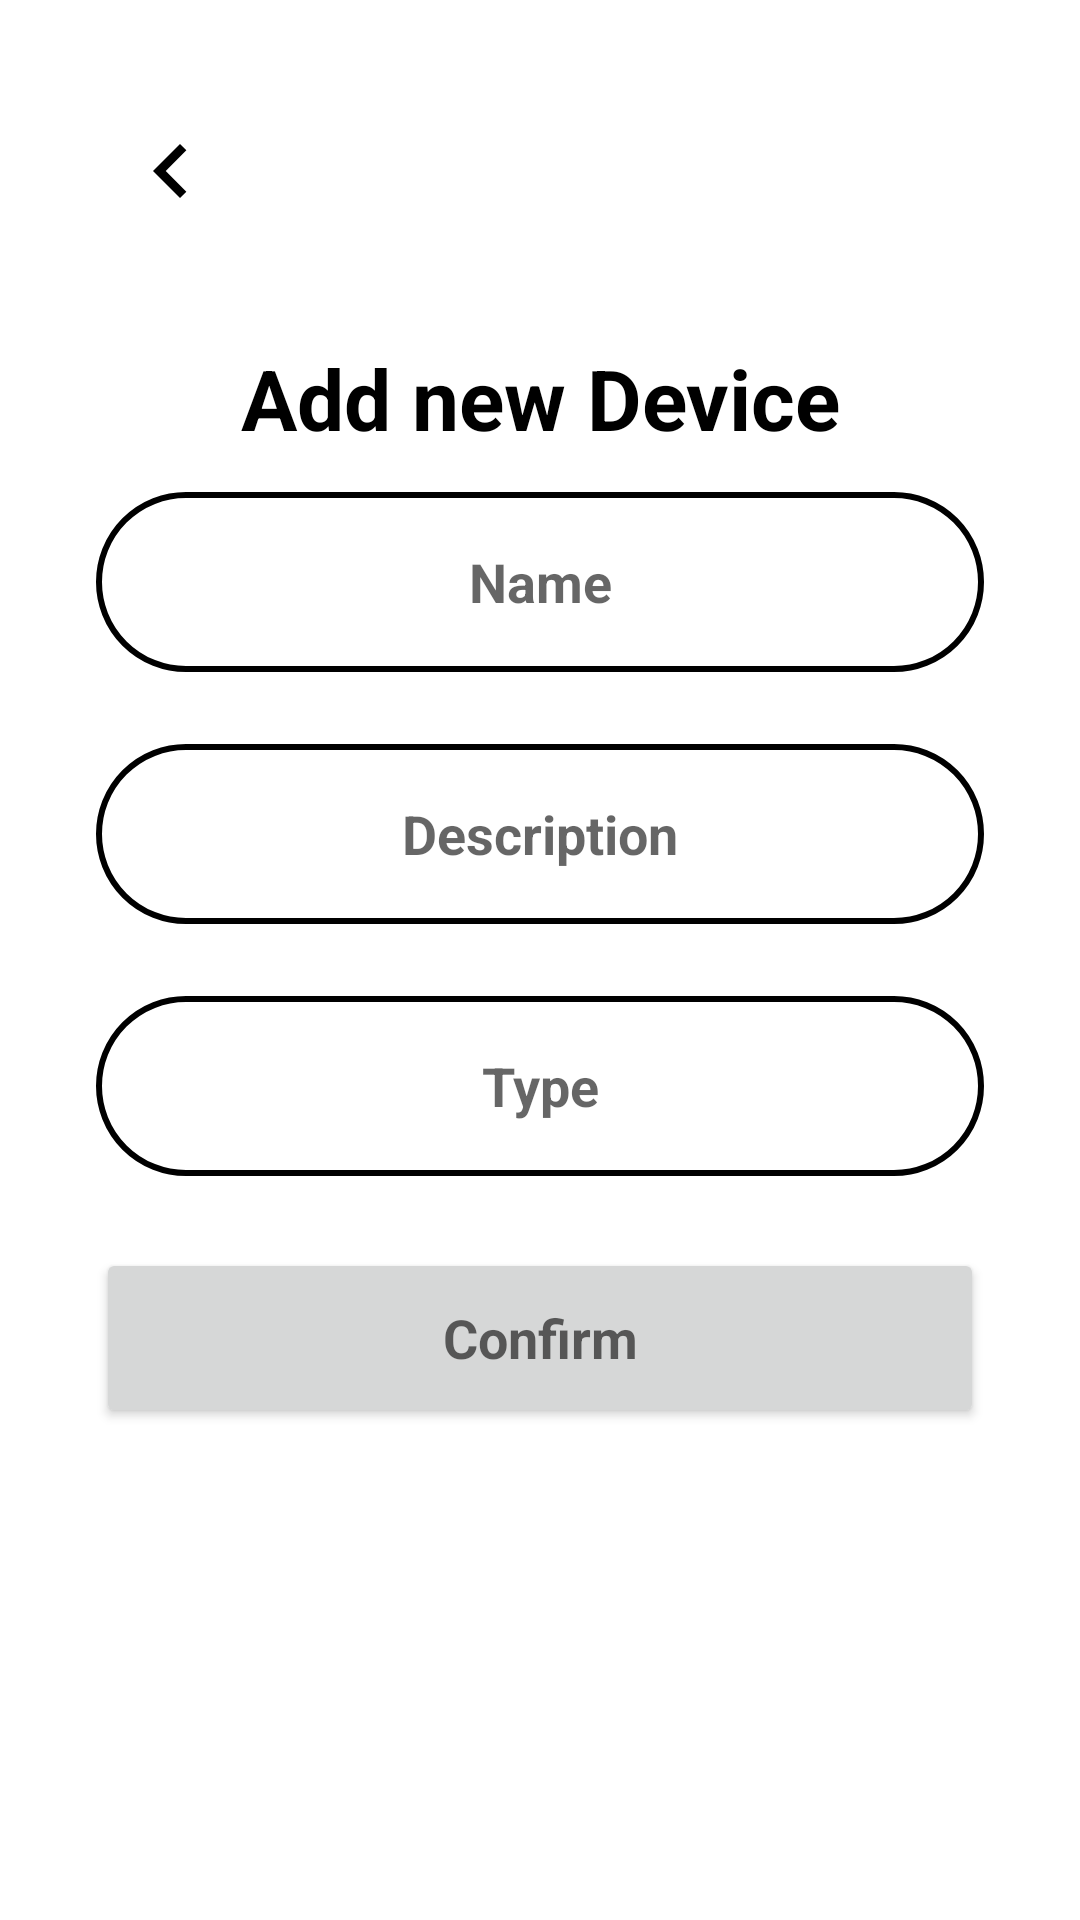

Reconstruct the res/layout file that produces this screen, plus the resources it refers to.
<!-- AndroidManifest.xml: application theme Theme.SmartHomeMobileApp -->
<!-- res/layout/activity_add_device.xml -->
<?xml version="1.0" encoding="utf-8"?>
<androidx.constraintlayout.widget.ConstraintLayout xmlns:android="http://schemas.android.com/apk/res/android"
    android:layout_width="match_parent"
    android:layout_height="match_parent"
    xmlns:tools="http://schemas.android.com/tools"
    xmlns:app="http://schemas.android.com/apk/res-auto"
    android:padding="32dp">
    <ImageButton
        android:id="@+id/imgBtn_add_new_device_backward"
        android:layout_width="50dp"
        android:layout_height="50dp"
        android:background="#00FFFFFF"
        android:contentDescription="@string/backward"
        android:src="@drawable/ic_return_back"
        app:layout_constraintStart_toStartOf="parent"
        app:layout_constraintTop_toTopOf="parent" />

    <TextView
        android:layout_width="match_parent"
        android:layout_height="wrap_content"
        app:layout_constraintTop_toBottomOf="@id/imgBtn_add_new_device_backward"
        android:text="Add new Device"
        android:textStyle="bold"
        android:textColor="@color/black"
        android:textSize="28sp"
        android:layout_marginTop="32dp"
        android:gravity="center"/>

    <LinearLayout
        android:layout_width="match_parent"
        android:layout_height="wrap_content"
        android:orientation="vertical"
        app:layout_constraintBottom_toBottomOf="parent"
        app:layout_constraintEnd_toEndOf="parent"
        app:layout_constraintStart_toStartOf="parent"
        app:layout_constraintTop_toTopOf="parent">

        <EditText
            android:id="@+id/et_add_new_device_name"
            android:layout_width="match_parent"
            android:layout_height="@dimen/element_layout_height"
            android:layout_marginTop="@dimen/element_vertical_margin"
            android:layout_marginBottom="@dimen/element_vertical_margin"
            android:autofillHints="emailAddress"
            android:background="@drawable/bg_edit_text"
            android:gravity="center"
            android:hint="Name"
            android:inputType="textEmailAddress"
            android:textAppearance="@style/TextAppearance.AppCompat.Medium"
            android:textStyle="bold"
            tools:ignore="VisualLintTextFieldSize" />

        <EditText
            android:id="@+id/et_add_new_device_description"
            android:layout_width="match_parent"
            android:layout_height="@dimen/element_layout_height"
            android:layout_marginTop="@dimen/element_vertical_margin"
            android:layout_marginBottom="@dimen/element_vertical_margin"
            android:autofillHints="username"
            android:background="@drawable/bg_edit_text"
            android:gravity="center"
            android:hint="Description"
            android:inputType="textEmailAddress"
            android:textAppearance="@style/TextAppearance.AppCompat.Medium"
            android:textStyle="bold"
            tools:ignore="VisualLintTextFieldSize" />

        <EditText
            android:id="@+id/et_add_new_device_type"
            android:layout_width="match_parent"
            android:layout_height="@dimen/element_layout_height"
            android:layout_marginTop="@dimen/element_vertical_margin"
            android:layout_marginBottom="@dimen/element_vertical_margin"
            android:autofillHints="password"
            android:background="@drawable/bg_edit_text"
            android:gravity="center"
            android:hint="Type"
            android:inputType="textPassword"
            android:textAppearance="@style/TextAppearance.AppCompat.Medium"
            android:textStyle="bold"
            tools:ignore="VisualLintTextFieldSize" />

        <Button
            android:id="@+id/bt_add_new_device_confirm"
            android:layout_width="match_parent"
            android:layout_height="@dimen/element_layout_height"
            android:layout_gravity="center"
            android:layout_marginTop="@dimen/element_vertical_margin"
            android:layout_marginBottom="@dimen/element_vertical_margin"
            android:insetLeft="0dp"
            android:insetTop="0dp"
            android:insetRight="0dp"
            android:insetBottom="0dp"
            android:text="Confirm"
            android:textAppearance="@style/TextAppearance.AppCompat.Medium"
            android:textStyle="bold"
            app:cornerRadius="500dp"
            tools:ignore="VisualLintButtonSize" />

    </LinearLayout>

</androidx.constraintlayout.widget.ConstraintLayout>
<!-- resources referenced by this layout -->
<resources>
  <dimen name="element_layout_height">60dp</dimen>
  <dimen name="element_vertical_margin">12dp</dimen>
  <!-- drawable bg_edit_text (drawable) -->
  <?xml version="1.0" encoding="utf-8"?>
  <shape xmlns:android="http://schemas.android.com/apk/res/android">
      
      <solid android:color="#FFFFFF"/> 
  
      
      <corners
          android:radius="500dp"/> 
  
      
      <stroke
          android:width="2dp"
          android:color="#000000"/>
  
      
      <padding
          android:left="10dp"
          android:right="10dp"
          android:top="5dp"
          android:bottom="5dp" />
  </shape>
  <!-- drawable ic_return_back (drawable) -->
  <vector xmlns:android="http://schemas.android.com/apk/res/android"
      android:width="36dp"
      android:height="36dp"
      android:viewportWidth="24"
      android:viewportHeight="24">
  
      
      <path
          android:fillColor="#00000000"
          android:pathData="M0,0h24v24H0V0z"/>
  
      
      <path
          android:fillColor="#FF000000"
          android:pathData="M15.41,16.59L10.83,12l4.58-4.59L14,6l-6,6 6,6 1.41-1.41z"/>
  </vector>
  <string name="backward">Backward</string>
  <style name="Theme.SmartHomeMobileApp" parent="Theme.MaterialComponents.DayNight.DarkActionBar">
          
          <item name="colorPrimary">@color/black</item>
          <item name="colorPrimaryVariant">@color/black</item>
          <item name="colorOnPrimary">@color/white</item>
          
          <item name="colorSecondary">@color/teal_200</item>
          <item name="colorSecondaryVariant">@color/teal_700</item>
          <item name="colorOnSecondary">@color/black</item>
          
          <item name="android:statusBarColor">?attr/colorPrimaryVariant</item>
          
      </style>
  <!-- not gathered from this repository: default colours our renderer supplied (Android Studio template values) -->
  <color name="teal_200">#FF03DAC5</color>
  <color name="teal_700">#FF018786</color>
  <color name="black">#FF000000</color>
  <color name="white">#FFFFFFFF</color>
</resources>
